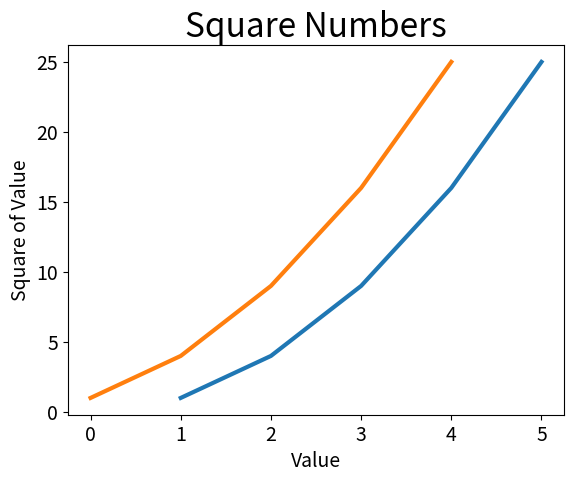

This figure's Python source:
import matplotlib.pyplot as plt

input_values = [1, 2, 3, 4, 5]
squares = [1, 4, 9, 16, 25]

fig, ax = plt.subplots()
ax.plot(input_values, squares, linewidth = 3)

ax.plot(squares, linewidth=3)

# Set chart title and label axes.
ax.set_title("Square Numbers", fontsize=24)
ax.set_xlabel("Value", fontsize=14)
ax.set_ylabel("Square of Value", fontsize=14)

# Set size of tick labels.
ax.tick_params(axis='both', labelsize=14)

plt.show()

